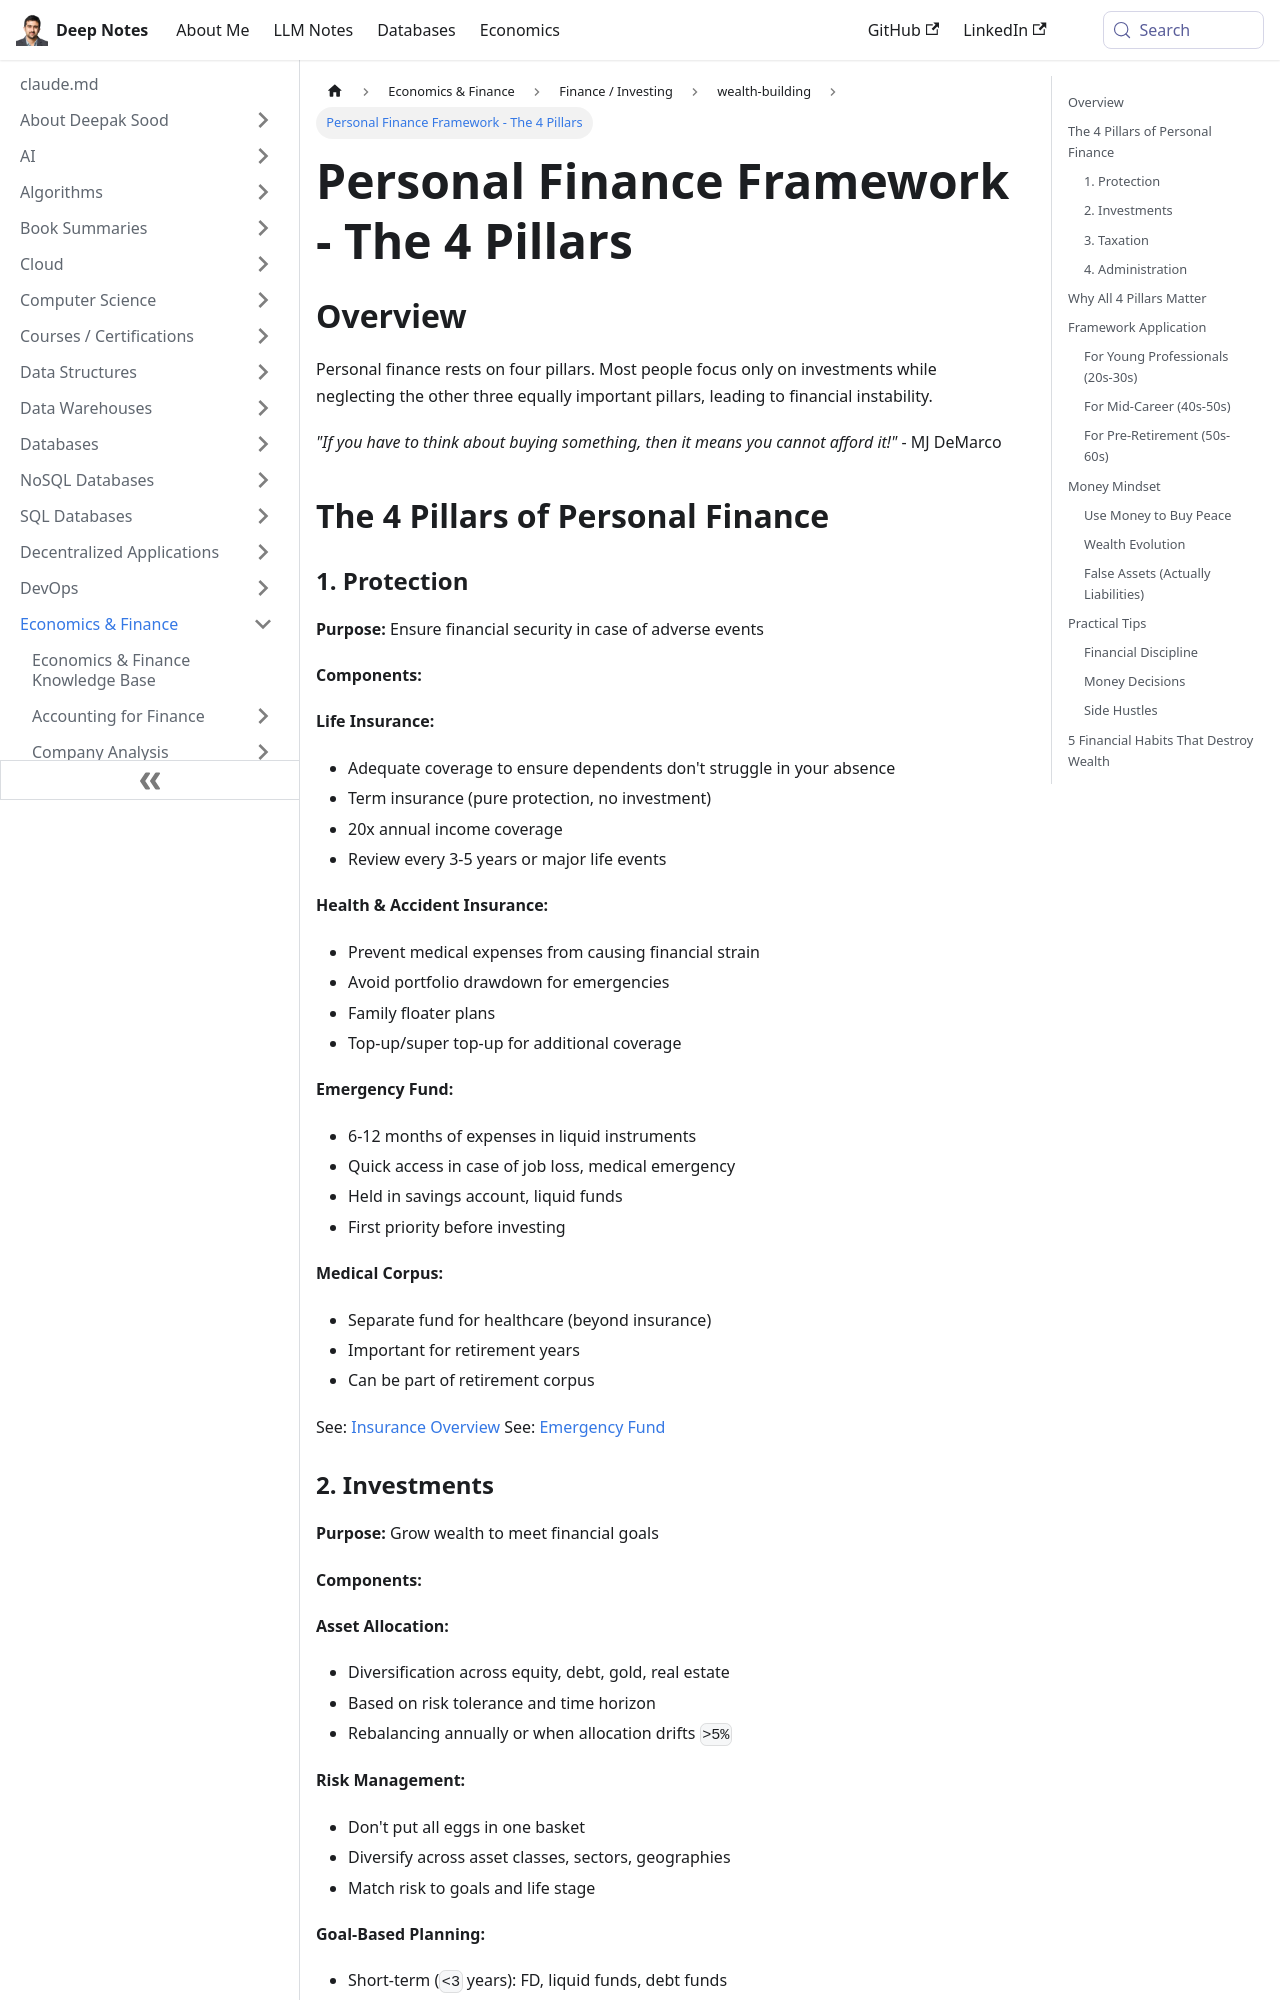

repository: deepaksood619/deepaksood619.github.io · page: economics/personal-finance/wealth-building/personal-finance-framework/index.html · generator: docusaurus

---
slug: /economics/personal-finance/wealth-building/personal-finance-framework
title: Personal Finance Framework - The 4 Pillars
description: Discover the 4 pillars of personal finance to achieve stability; protect your wealth, invest wisely, manage debt, and plan for retirement effectively.
created: 2026-06-09
updated: 2026-10-19
---
## Overview

Personal finance rests on four pillars. Most people focus only on investments while neglecting the other three equally important pillars, leading to financial instability.

*"If you have to think about buying something, then it means you cannot afford it!"* - MJ DeMarco

## The 4 Pillars of Personal Finance

### 1. Protection

**Purpose:** Ensure financial security in case of adverse events

**Components:**

**Life Insurance:**

- Adequate coverage to ensure dependents don't struggle in your absence
- Term insurance (pure protection, no investment)
- 20x annual income coverage
- Review every 3-5 years or major life events

**Health & Accident Insurance:**

- Prevent medical expenses from causing financial strain
- Avoid portfolio drawdown for emergencies
- Family floater plans
- Top-up/super top-up for additional coverage

**Emergency Fund:**

- 6-12 months of expenses in liquid instruments
- Quick access in case of job loss, medical emergency
- Held in savings account, liquid funds
- First priority before investing

**Medical Corpus:**

- Separate fund for healthcare (beyond insurance)
- Important for retirement years
- Can be part of retirement corpus

See: [Insurance Overview](economics/personal-finance/protection/insurance-overview.md)
See: [Emergency Fund](economics/personal-finance/protection/emergency-fund.md)

### 2. Investments

**Purpose:** Grow wealth to meet financial goals

**Components:**

**Asset Allocation:**

- Diversification across equity, debt, gold, real estate
- Based on risk tolerance and time horizon
- Rebalancing annually or when allocation drifts `>5%`

**Risk Management:**

- Don't put all eggs in one basket
- Diversify across asset classes, sectors, geographies
- Match risk to goals and life stage

**Goal-Based Planning:**

- Short-term (`<3` years): FD, liquid funds, debt funds
- Medium-term (3-7 years): Hybrid funds, balanced allocation
- Long-term (`>7` years): Equity funds, equity stocks
- Specific goals: Education, marriage, retirement, house

See: [Asset Allocation Models](economics/investment-frameworks/portfolio-construction/asset-allocation-models.md)
